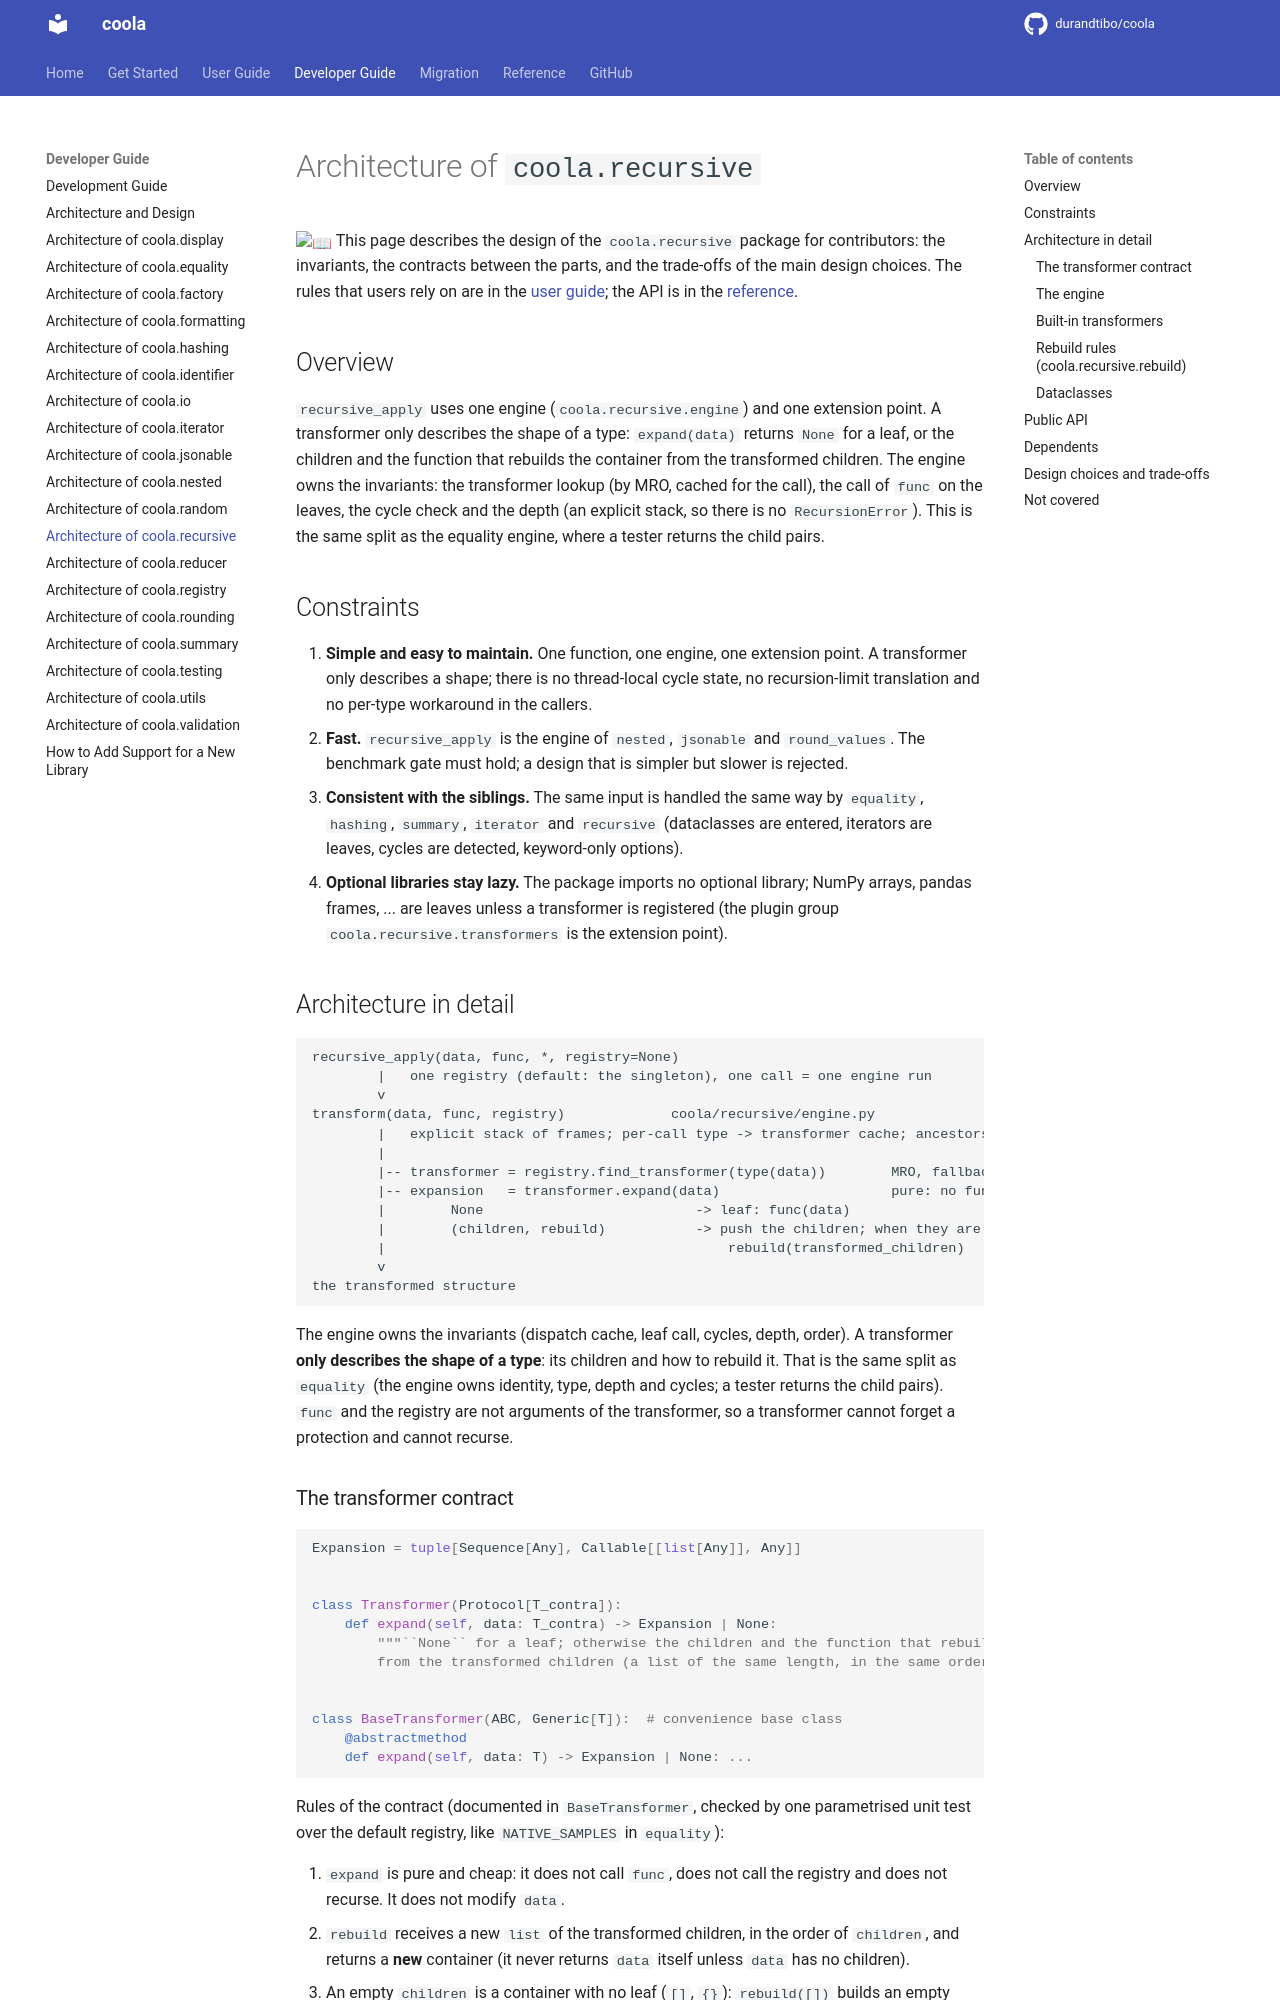

repository: durandtibo/coola · page: main/dev/recursive/index.html · generator: mkdocs

# Architecture of `coola.recursive`

:book: This page describes the design of the `coola.recursive` package for contributors: the
invariants, the contracts between the parts, and the trade-offs of the main design choices. The
rules that users rely on are in the [user guide](../uguide/recursive.md#properties); the API is in
the [reference](../refs/recursive.md).

## Overview

`recursive_apply` uses one engine (`coola.recursive.engine`) and one extension point. A transformer
only describes the shape of a type: `expand(data)` returns `None` for a leaf, or the children and
the function that rebuilds the container from the transformed children. The engine owns the
invariants: the transformer lookup (by MRO, cached for the call), the call of `func` on the leaves,
the cycle check and the depth (an explicit stack, so there is no `RecursionError`). This is the same
split as the equality engine, where a tester returns the child pairs.

## Constraints

1. **Simple and easy to maintain.** One function, one engine, one extension point. A transformer
   only describes a shape; there is no thread-local cycle state, no recursion-limit translation and
   no per-type workaround in the callers.
2. **Fast.** `recursive_apply` is the engine of `nested`, `jsonable` and `round_values`. The
   benchmark gate must hold; a design that is simpler but slower is rejected.
3. **Consistent with the siblings.** The same input is handled the same way by `equality`,
   `hashing`, `summary`, `iterator` and `recursive` (dataclasses are entered, iterators are leaves,
   cycles are detected, keyword-only options).
4. **Optional libraries stay lazy.** The package imports no optional library; NumPy arrays, pandas
   frames, ... are leaves unless a transformer is registered (the plugin group
   `coola.recursive.transformers` is the extension point).

## Architecture in detail

```text
recursive_apply(data, func, *, registry=None)
        |   one registry (default: the singleton), one call = one engine run
        v
transform(data, func, registry)             coola/recursive/engine.py
        |   explicit stack of frames; per-call type -> transformer cache; ancestors' ids
        |
        |-- transformer = registry.find_transformer(type(data))        MRO, fallbacks
        |-- expansion   = transformer.expand(data)                     pure: no func, no recursion
        |        None                          -> leaf: func(data)
        |        (children, rebuild)           -> push the children; when they are done:
        |                                          rebuild(transformed_children)
        v
the transformed structure
```

The engine owns the invariants (dispatch cache, leaf call, cycles, depth, order). A transformer
**only describes the shape of a type**: its children and how to rebuild it. That is the same split
as `equality` (the engine owns identity, type, depth and cycles; a tester returns the child pairs).
`func` and the registry are not arguments of the transformer, so a transformer cannot forget a
protection and cannot recurse.

### The transformer contract

```python
Expansion = tuple[Sequence[Any], Callable[[list[Any]], Any]]


class Transformer(Protocol[T_contra]):
    def expand(self, data: T_contra) -> Expansion | None:
        """``None`` for a leaf; otherwise the children and the function that rebuilds ``data``
        from the transformed children (a list of the same length, in the same order)."""


class BaseTransformer(ABC, Generic[T]):  # convenience base class
    @abstractmethod
    def expand(self, data: T) -> Expansion | None: ...
```

Rules of the contract (documented in `BaseTransformer`, checked by one parametrised unit test over
the default registry, like `NATIVE_SAMPLES` in `equality`):

1. `expand` is pure and cheap: it does not call `func`, does not call the registry and does not
   recurse. It does not modify `data`.
2. `rebuild` receives a new `list` of the transformed children, in the order of `children`, and
   returns a **new** container (it never returns `data` itself unless `data` has no children).
3. An empty `children` is a container with no leaf (`[]`, `{}`): `rebuild([])` builds an empty
   container of the same type.
4. A leaf returns `None`: the engine calls `func(data)`.
